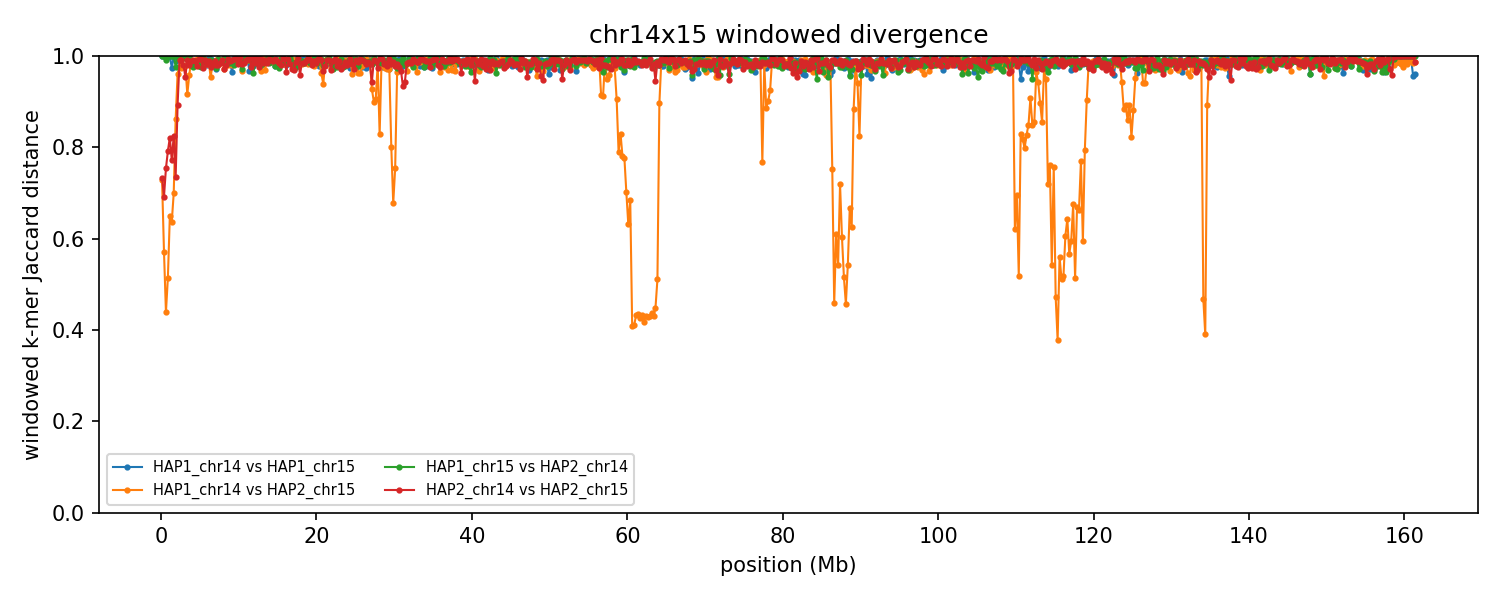

Data behind this chart, as committed beside it:
group	win_start	win_end	unit_a	unit_b	hap_a	hap_b	chrom_a	chrom_b	kmers_a	kmers_b	shared	union	jaccard_distance
chr14x15	1	250000	HAP1_chr14	HAP1_chr15	HAP1	HAP1	14	15	224275	3017	48	227244	0.9998
chr14x15	1	250000	HAP1_chr14	HAP2_chr15	HAP1	HAP2	14	15	224275	220097	95110	349262	0.7277
chr14x15	1	250000	HAP1_chr15	HAP2_chr14	HAP1	HAP2	15	14	3017	203309	2	206324	1
chr14x15	1	250000	HAP2_chr14	HAP2_chr15	HAP2	HAP2	14	15	203309	220097	89090	334316	0.7335
chr14x15	250001	500000	HAP1_chr14	HAP1_chr15	HAP1	HAP1	14	15	219824	10661	49	230436	0.9998
chr14x15	250001	500000	HAP1_chr14	HAP2_chr15	HAP1	HAP2	14	15	219824	227452	134323	312953	0.5708
chr14x15	250001	500000	HAP1_chr15	HAP2_chr14	HAP1	HAP2	15	14	10661	228702	21	239342	0.9999
chr14x15	250001	500000	HAP2_chr14	HAP2_chr15	HAP2	HAP2	14	15	228702	227452	107367	348787	0.6922
chr14x15	500001	750000	HAP1_chr14	HAP1_chr15	HAP1	HAP1	14	15	221287	17193	1031	237449	0.9957
chr14x15	500001	750000	HAP1_chr14	HAP2_chr15	HAP1	HAP2	14	15	221287	217162	157599	280850	0.4389
chr14x15	500001	750000	HAP1_chr15	HAP2_chr14	HAP1	HAP2	15	14	17193	232750	2164	247779	0.9913
chr14x15	500001	750000	HAP2_chr14	HAP2_chr15	HAP2	HAP2	14	15	232750	217162	88831	361081	0.754
chr14x15	750001	1000000	HAP1_chr14	HAP1_chr15	HAP1	HAP1	14	15	234900	17765	590	252075	0.9977
chr14x15	750001	1000000	HAP1_chr14	HAP2_chr15	HAP1	HAP2	14	15	234900	235056	153619	316337	0.5144
chr14x15	750001	1000000	HAP1_chr15	HAP2_chr14	HAP1	HAP2	15	14	17765	243487	105	261147	0.9996
chr14x15	750001	1000000	HAP2_chr14	HAP2_chr15	HAP2	HAP2	14	15	243487	235056	82491	396052	0.7917
chr14x15	1000001	1250000	HAP1_chr14	HAP1_chr15	HAP1	HAP1	14	15	229945	14708	52	244601	0.9998
chr14x15	1000001	1250000	HAP1_chr14	HAP2_chr15	HAP1	HAP2	14	15	229945	232029	120019	341955	0.649
chr14x15	1000001	1250000	HAP1_chr15	HAP2_chr14	HAP1	HAP2	15	14	14708	224234	98	238844	0.9996
chr14x15	1000001	1250000	HAP2_chr14	HAP2_chr15	HAP2	HAP2	14	15	224234	232029	69215	387048	0.8212
chr14x15	1250001	1500000	HAP1_chr14	HAP1_chr15	HAP1	HAP1	14	15	228237	14675	6046	236866	0.9745
chr14x15	1250001	1500000	HAP1_chr14	HAP2_chr15	HAP1	HAP2	14	15	228237	233108	122936	338409	0.6367
chr14x15	1250001	1500000	HAP1_chr15	HAP2_chr14	HAP1	HAP2	15	14	14675	241433	39	256069	0.9998
chr14x15	1250001	1500000	HAP2_chr14	HAP2_chr15	HAP2	HAP2	14	15	241433	233108	88145	386396	0.7719
chr14x15	1500001	1750000	HAP1_chr14	HAP1_chr15	HAP1	HAP1	14	15	237409	23064	611	259862	0.9976
chr14x15	1500001	1750000	HAP1_chr14	HAP2_chr15	HAP1	HAP2	14	15	237409	233933	108992	362350	0.6992
chr14x15	1500001	1750000	HAP1_chr15	HAP2_chr14	HAP1	HAP2	15	14	23064	224530	199	247395	0.9992
chr14x15	1500001	1750000	HAP2_chr14	HAP2_chr15	HAP2	HAP2	14	15	224530	233933	68157	390306	0.8254
chr14x15	1750001	2000000	HAP1_chr14	HAP1_chr15	HAP1	HAP1	14	15	222357	21692	2815	241234	0.9883
chr14x15	1750001	2000000	HAP1_chr14	HAP2_chr15	HAP1	HAP2	14	15	222357	238976	56319	405014	0.8609
chr14x15	1750001	2000000	HAP1_chr15	HAP2_chr14	HAP1	HAP2	15	14	21692	229138	5746	245084	0.9766
chr14x15	1750001	2000000	HAP2_chr14	HAP2_chr15	HAP2	HAP2	14	15	229138	238976	98081	370033	0.7349
chr14x15	2000001	2250000	HAP1_chr14	HAP1_chr15	HAP1	HAP1	14	15	205071	18033	1501	221603	0.9932
chr14x15	2000001	2250000	HAP1_chr14	HAP2_chr15	HAP1	HAP2	14	15	205071	180977	14328	371720	0.9615
chr14x15	2000001	2250000	HAP1_chr15	HAP2_chr14	HAP1	HAP2	15	14	18033	236135	696	253472	0.9973
chr14x15	2000001	2250000	HAP2_chr14	HAP2_chr15	HAP2	HAP2	14	15	236135	180977	40132	376980	0.8935
chr14x15	2250001	2500000	HAP1_chr14	HAP1_chr15	HAP1	HAP1	14	15	227531	5400	1021	231910	0.9956
chr14x15	2250001	2500000	HAP1_chr14	HAP2_chr15	HAP1	HAP2	14	15	227531	237682	10355	454858	0.9772
chr14x15	2250001	2500000	HAP1_chr15	HAP2_chr14	HAP1	HAP2	15	14	5400	243138	9	248529	1
chr14x15	2250001	2500000	HAP2_chr14	HAP2_chr15	HAP2	HAP2	14	15	243138	237682	4598	476222	0.9903
chr14x15	2500001	2750000	HAP1_chr14	HAP1_chr15	HAP1	HAP1	14	15	239133	10741	5378	244496	0.978
chr14x15	2500001	2750000	HAP1_chr14	HAP2_chr15	HAP1	HAP2	14	15	239133	230252	12245	457140	0.9732
chr14x15	2500001	2750000	HAP1_chr15	HAP2_chr14	HAP1	HAP2	15	14	10741	233978	32	244687	0.9999
chr14x15	2500001	2750000	HAP2_chr14	HAP2_chr15	HAP2	HAP2	14	15	233978	230252	4258	459972	0.9907
chr14x15	2750001	3000000	HAP1_chr14	HAP1_chr15	HAP1	HAP1	14	15	236668	4040	0	240708	1
chr14x15	2750001	3000000	HAP1_chr14	HAP2_chr15	HAP1	HAP2	14	15	236668	234396	8627	462437	0.9813
chr14x15	2750001	3000000	HAP1_chr15	HAP2_chr14	HAP1	HAP2	15	14	4040	234309	3	238346	1
chr14x15	2750001	3000000	HAP2_chr14	HAP2_chr15	HAP2	HAP2	14	15	234309	234396	9019	459686	0.9804
chr14x15	3000001	3250000	HAP1_chr14	HAP1_chr15	HAP1	HAP1	14	15	229044	5852	22	234874	0.9999
chr14x15	3000001	3250000	HAP1_chr14	HAP2_chr15	HAP1	HAP2	14	15	229044	204970	9085	424929	0.9786
chr14x15	3000001	3250000	HAP1_chr15	HAP2_chr14	HAP1	HAP2	15	14	5852	207808	1030	212630	0.9952
chr14x15	3000001	3250000	HAP2_chr14	HAP2_chr15	HAP2	HAP2	14	15	207808	204970	18025	394753	0.9543
chr14x15	3250001	3500000	HAP1_chr14	HAP1_chr15	HAP1	HAP1	14	15	231449	10715	21	242143	0.9999
chr14x15	3250001	3500000	HAP1_chr14	HAP2_chr15	HAP1	HAP2	14	15	231449	237694	36250	432893	0.9163
chr14x15	3250001	3500000	HAP1_chr15	HAP2_chr14	HAP1	HAP2	15	14	10715	243051	21	253745	0.9999
chr14x15	3250001	3500000	HAP2_chr14	HAP2_chr15	HAP2	HAP2	14	15	243051	237694	3676	477069	0.9923
chr14x15	3500001	3750000	HAP1_chr14	HAP1_chr15	HAP1	HAP1	14	15	231680	11746	21	243405	0.9999
chr14x15	3500001	3750000	HAP1_chr14	HAP2_chr15	HAP1	HAP2	14	15	231680	237151	18970	449861	0.9578
chr14x15	3500001	3750000	HAP1_chr15	HAP2_chr14	HAP1	HAP2	15	14	11746	238748	69	250425	0.9997
chr14x15	3500001	3750000	HAP2_chr14	HAP2_chr15	HAP2	HAP2	14	15	238748	237151	9599	466300	0.9794
... 2,524 more rows
